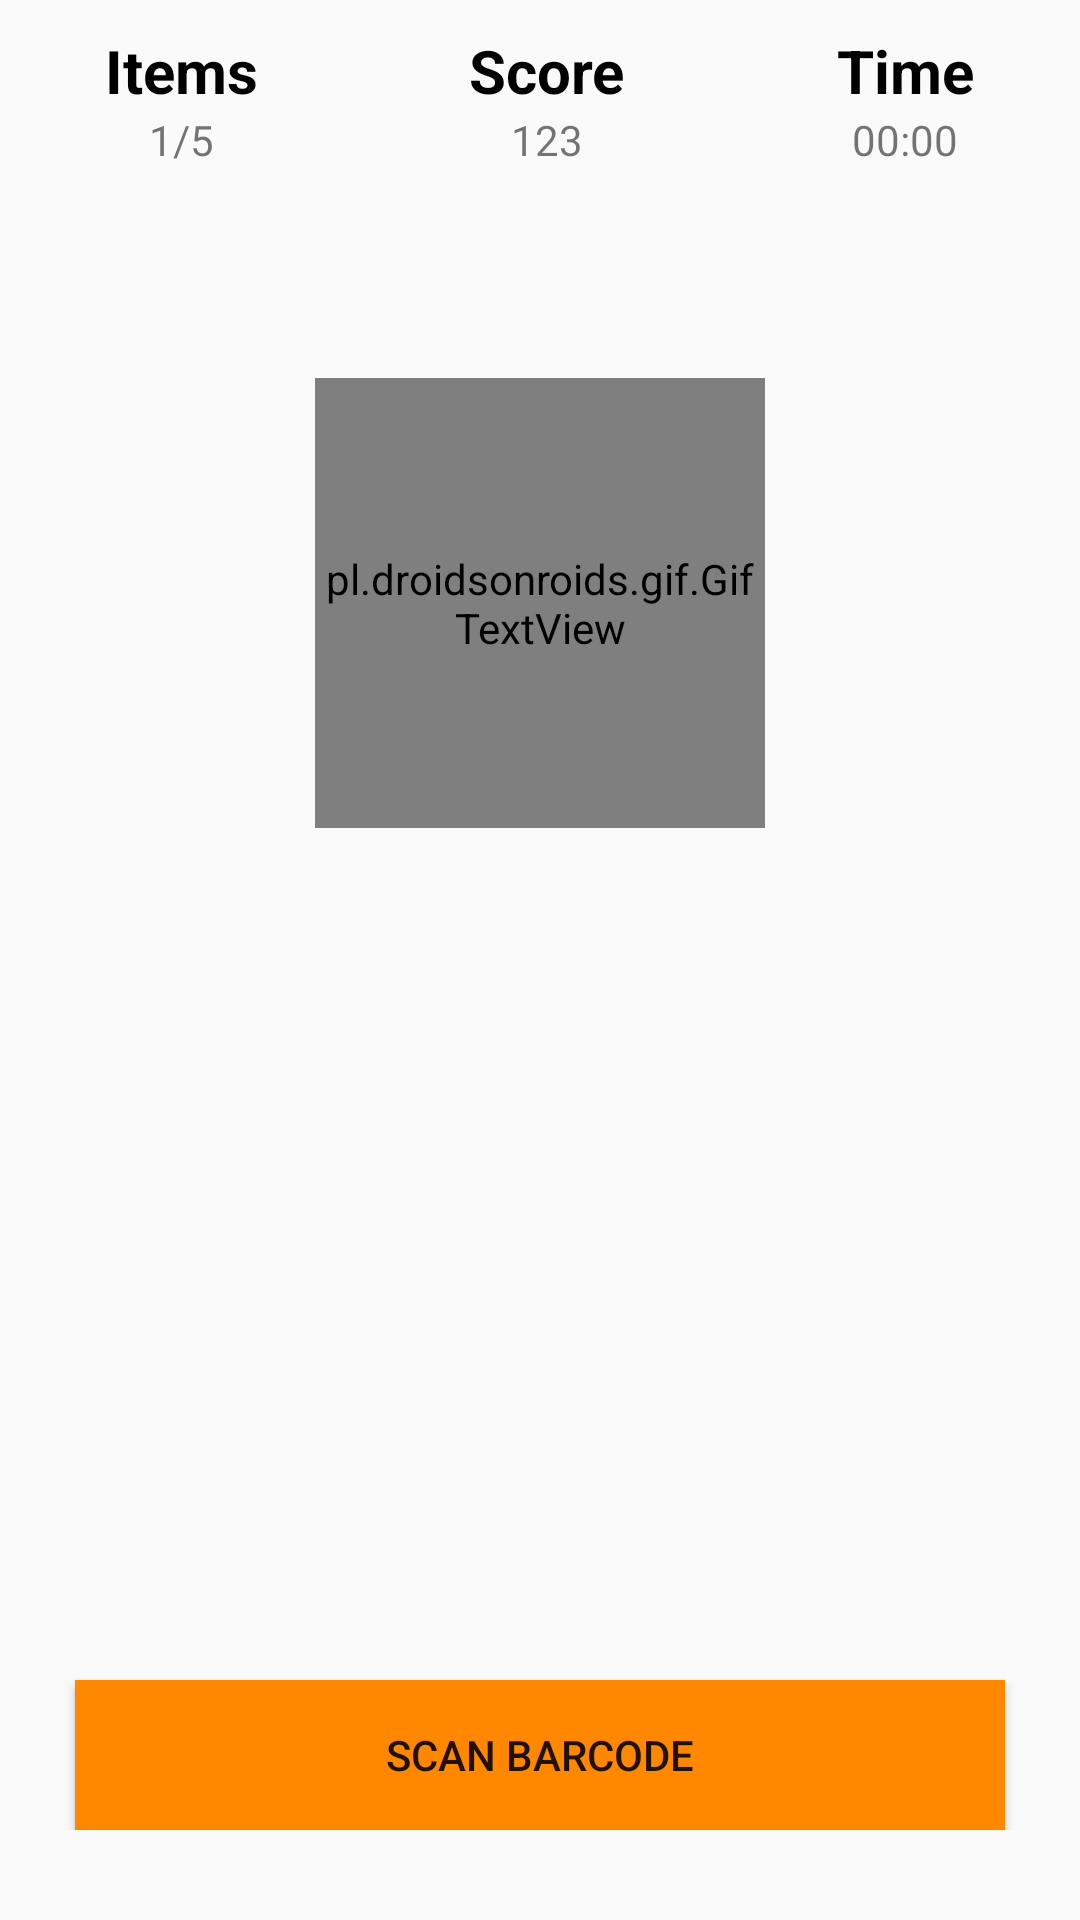

Write the Android layout XML for this screen, with the resource values it uses.
<!-- AndroidManifest.xml: application theme AppTheme -->
<!-- res/layout/fragment_item.xml -->
<?xml version="1.0" encoding="utf-8"?>
    <RelativeLayout xmlns:android="http://schemas.android.com/apk/res/android"
        xmlns:app="http://schemas.android.com/apk/res-auto"
        android:layout_width="match_parent"
        android:layout_height="match_parent">

        <LinearLayout
            android:orientation="vertical"
            android:layout_width="match_parent"
            android:layout_height="match_parent"
            android:gravity="center_horizontal"
            android:layout_alignParentTop="true"
            android:layout_alignParentLeft="true"
            android:layout_alignParentStart="true">

            <LinearLayout
                android:orientation="horizontal"
                android:layout_width="fill_parent"
                android:layout_height="wrap_content"
                android:weightSum="3"
                android:layout_marginTop="10dp">

                <LinearLayout
                    android:orientation="vertical"
                    android:layout_width="wrap_content"
                    android:layout_height="wrap_content"
                    android:layout_weight="1"
                    android:gravity="center">

                    <TextView
                        android:text="Items"
                        android:layout_width="wrap_content"
                        android:layout_height="wrap_content"
                        android:id="@+id/textView3"
                        android:textSize="20sp"
                        android:textStyle="normal|bold"
                        android:textColor="@android:color/black" />

                    <TextView

                        android:layout_width="wrap_content"
                        android:layout_height="wrap_content"
                        android:textSize="14sp"
                        android:text="1/5"
                        android:id="@+id/itemTextView" />
                </LinearLayout>

                <LinearLayout
                    android:orientation="vertical"
                    android:layout_width="wrap_content"
                    android:layout_height="wrap_content"
                    android:layout_weight="1"
                    android:gravity="center">

                    <TextView
                        android:text="Score"
                        android:layout_width="wrap_content"
                        android:layout_height="wrap_content"
                        android:id="@+id/textView5"
                        android:textSize="20sp"
                        android:textStyle="normal|bold"
                        android:textColor="@android:color/black" />

                    <TextView
                        android:text="123"
                        android:layout_width="wrap_content"
                        android:layout_height="wrap_content"
                        android:id="@+id/scoreTextView" />
                </LinearLayout>

                <LinearLayout
                    android:orientation="vertical"
                    android:layout_width="wrap_content"
                    android:layout_height="wrap_content"
                    android:layout_weight="1"
                    android:gravity="center">

                    <TextView
                        android:text="Time"
                        android:layout_width="wrap_content"
                        android:layout_height="wrap_content"
                        android:id="@+id/textView7"
                        android:textSize="20sp"
                        android:textStyle="normal|bold"
                        android:textColor="@android:color/black" />

                    <TextView
                        android:text="00:00"
                        android:layout_width="wrap_content"
                        android:layout_height="wrap_content"
                        android:id="@+id/timeTextView" />
                </LinearLayout>
            </LinearLayout>

            <RelativeLayout
                android:layout_width="250dp"
                android:layout_height="250dp"
                android:layout_marginTop="20dp">

                <pl.droidsonroids.gif.GifTextView
                    android:layout_width="match_parent"
                    android:layout_height="match_parent"
                    android:background="@drawable/loading"
                    android:layout_margin="50dp" />

                <ImageView
                    android:id="@+id/itemImageView"
                    android:layout_width="match_parent"
                    android:layout_height="match_parent"
                    android:layout_marginTop="10dp" />
            </RelativeLayout>

        <LinearLayout
            android:orientation="vertical"
            android:layout_width="match_parent"
            android:layout_height="0dp"
            android:layout_weight="1"
            android:gravity="center|bottom"
            android:layout_marginBottom="30dp">

            <Button
                android:text="Scan Barcode"
                android:layout_width="310dp"
                android:layout_height="50dp"
                android:id="@+id/button2"
                android:layout_marginTop="60dp"
                android:onClick="scanBarCode"
                android:background="@android:color/holo_orange_dark"
                android:layout_marginLeft="10dp"
                android:layout_marginRight="10dp"
                android:layout_gravity="bottom|center"
                android:layout_weight="0"
                android:textColor="@color/common_google_signin_btn_text_dark_default" />

        </LinearLayout>

        </LinearLayout>

    </RelativeLayout>
<!-- resources referenced by this layout -->
<resources>
  <style name="AppTheme" parent="Theme.AppCompat.Light.DarkActionBar">
          
          <item name="colorPrimary">@color/colorPrimary</item>
          <item name="colorPrimaryDark">@color/colorPrimaryDark</item>
          <item name="colorAccent">@color/colorAccent</item>
      </style>
  <color name="colorPrimary">#000000</color>
  <color name="colorPrimaryDark">#000000</color>
  <color name="colorAccent">#34bcbc</color>
</resources>
